2-way image classification set "solar_data" from GitHub (22f3001505/STYRS); label vocabulary: defective, good.

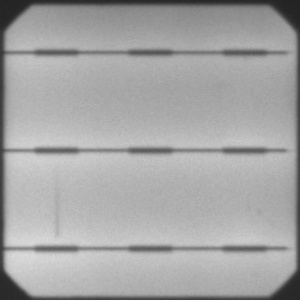
Label: good

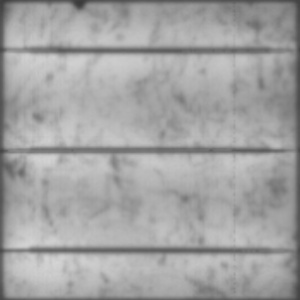
Label: defective

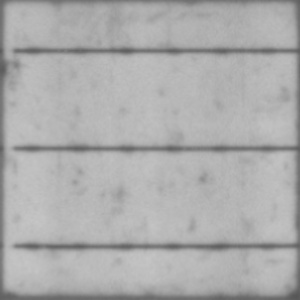
Label: good

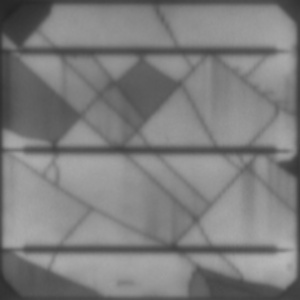
Label: defective

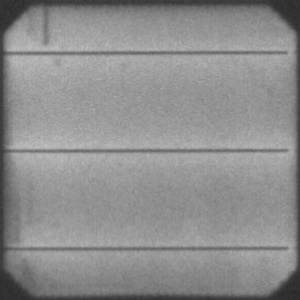
Label: good

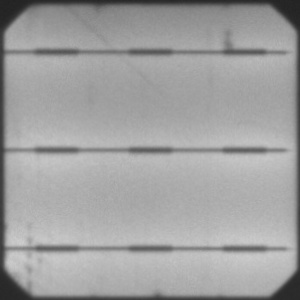
Label: defective
